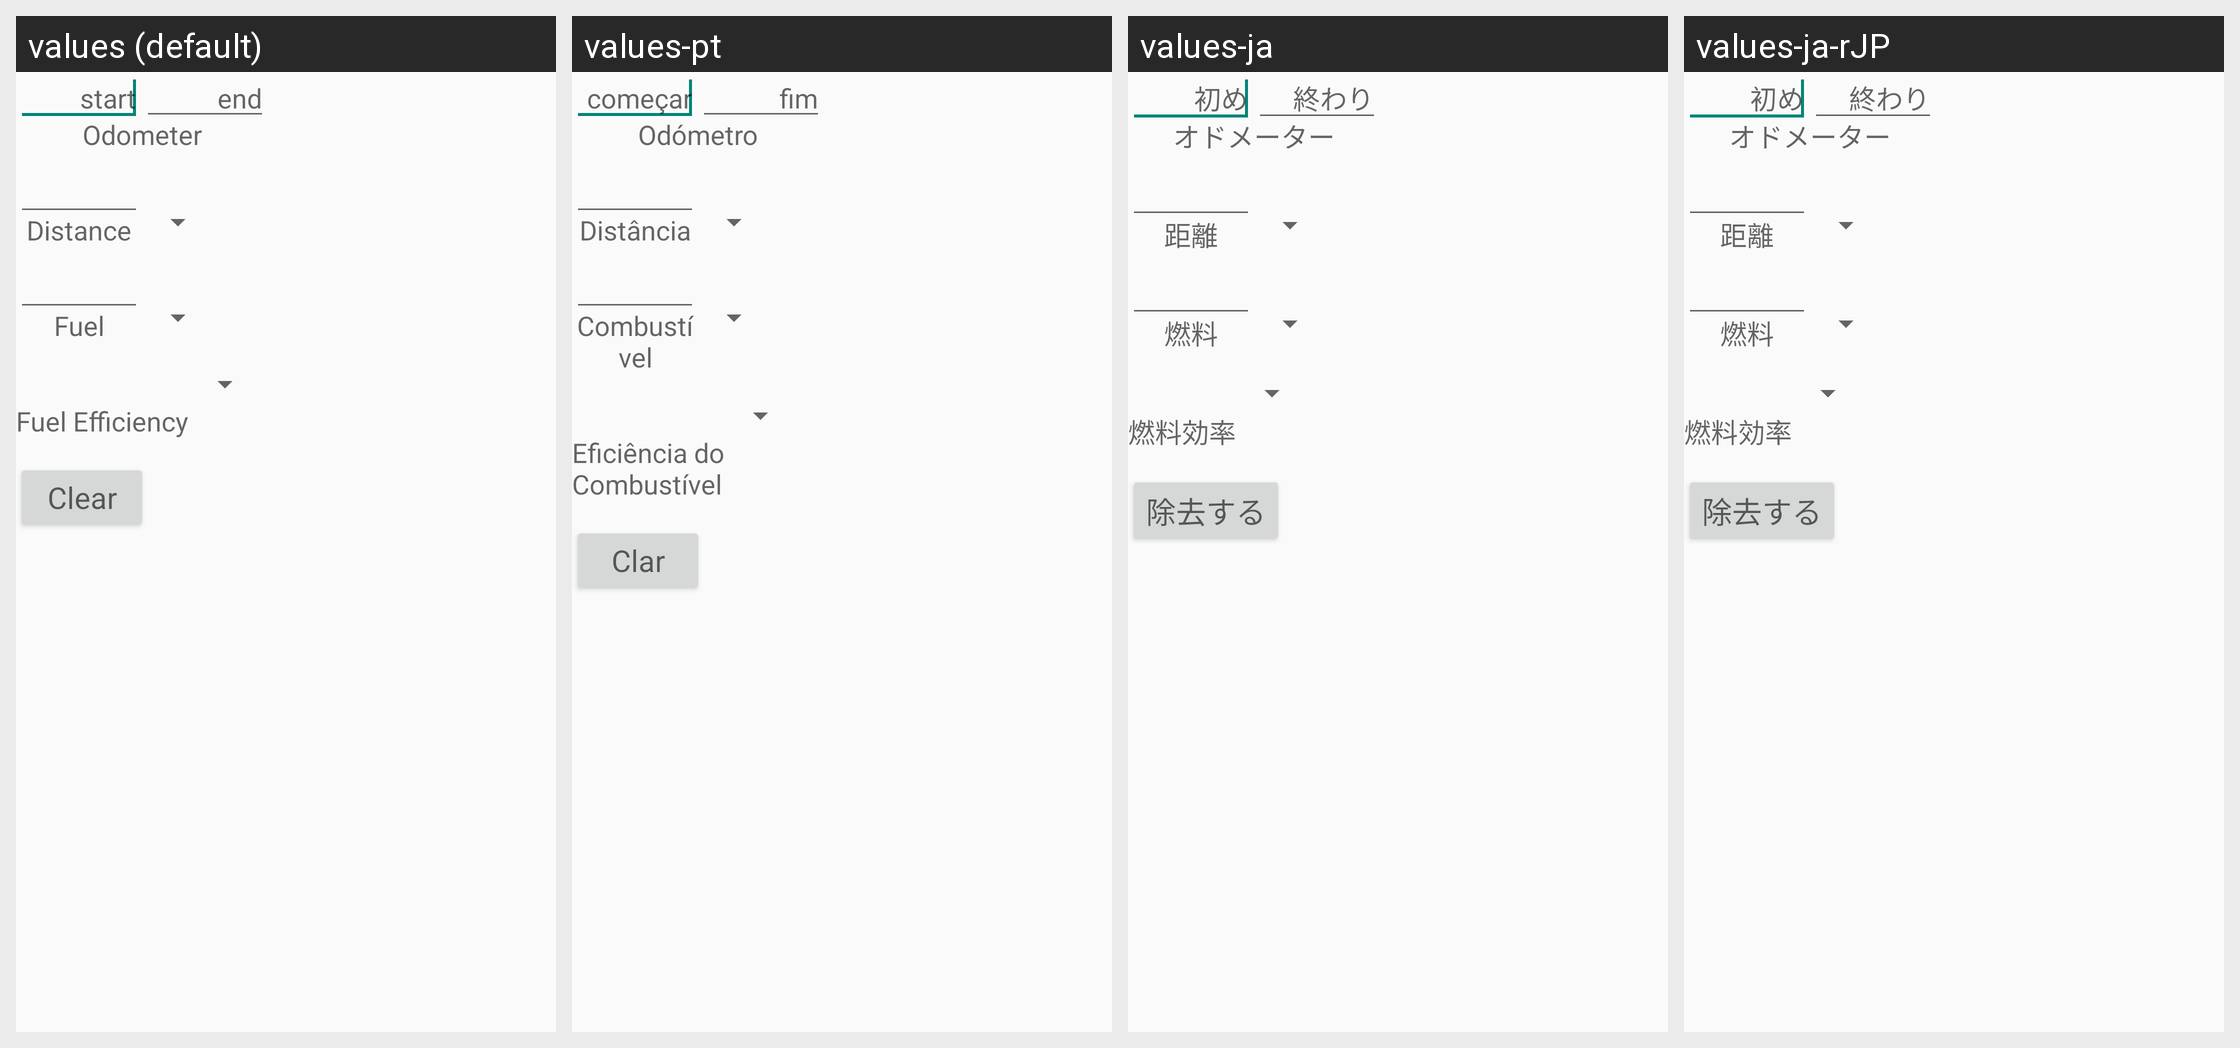

The Android screen above is rendered under several locales of the same app. Produce the string resources it draws, with the default and per-locale values.
Android screen res/layout/fuel_economy.xml rendered under 4 locales, left to right: values (default), values-pt, values-ja, values-ja-rJP. Device: Nexus 5 (rendered at 1080×1920; each locale shown at half size, 540×960, under a caption strip naming it); theme CalcTheme.
Other locales in the repository, not shown: values-en-rCA, values-es, values-fr, values-ka.
Strings drawn on this screen, with the default value and each locale's value (text and hints the layout hard-codes, and strings that could not be matched under every locale, appear in the picture but are not listed):

start
  values: start
  values-pt: começar
  values-ja: 初め
  values-ja-rJP: 初め  [from values-ja]

end
  values: end
  values-pt: fim
  values-ja: 終わり
  values-ja-rJP: 終わり

odometer
  values: Odometer
  values-pt: Odómetro
  values-ja: オドメーター
  values-ja-rJP: オドメーター  [from values-ja]

Distance
  values: Distance
  values-pt: Distância
  values-ja: 距離
  values-ja-rJP: 距離

fuel
  values: Fuel
  values-pt: Combustível
  values-ja: 燃料
  values-ja-rJP: 燃料  [from values-ja]

FuelEcon
  values: Fuel Efficiency
  values-pt: Eficiência do
      Combustível
  values-ja: 燃料効率
  values-ja-rJP: 燃料効率  [from values-ja]

clear
  values: Clear
  values-pt: Clar
  values-ja: 除去する
  values-ja-rJP: 除去する  [from values-ja]
